The GitHub repository RobertMercieca/Dissertation contains a labelled image folder "diseases" with 9 categories: apple apple scab, apple cedar apple rust, apple healthy, grape black rot, grape esca black measles, grape healthy, potato early blight, potato late blight, potato healthy. Examples follow, each with its label.

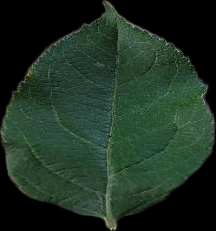
Label: apple healthy

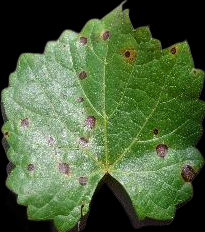
Label: grape black rot

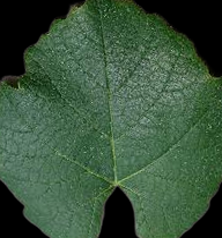
Label: grape healthy

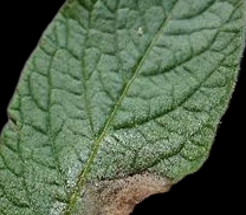
Label: potato late blight

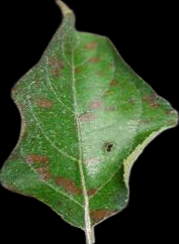
Label: apple cedar apple rust

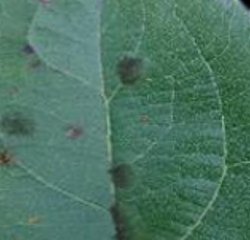
Label: apple apple scab
